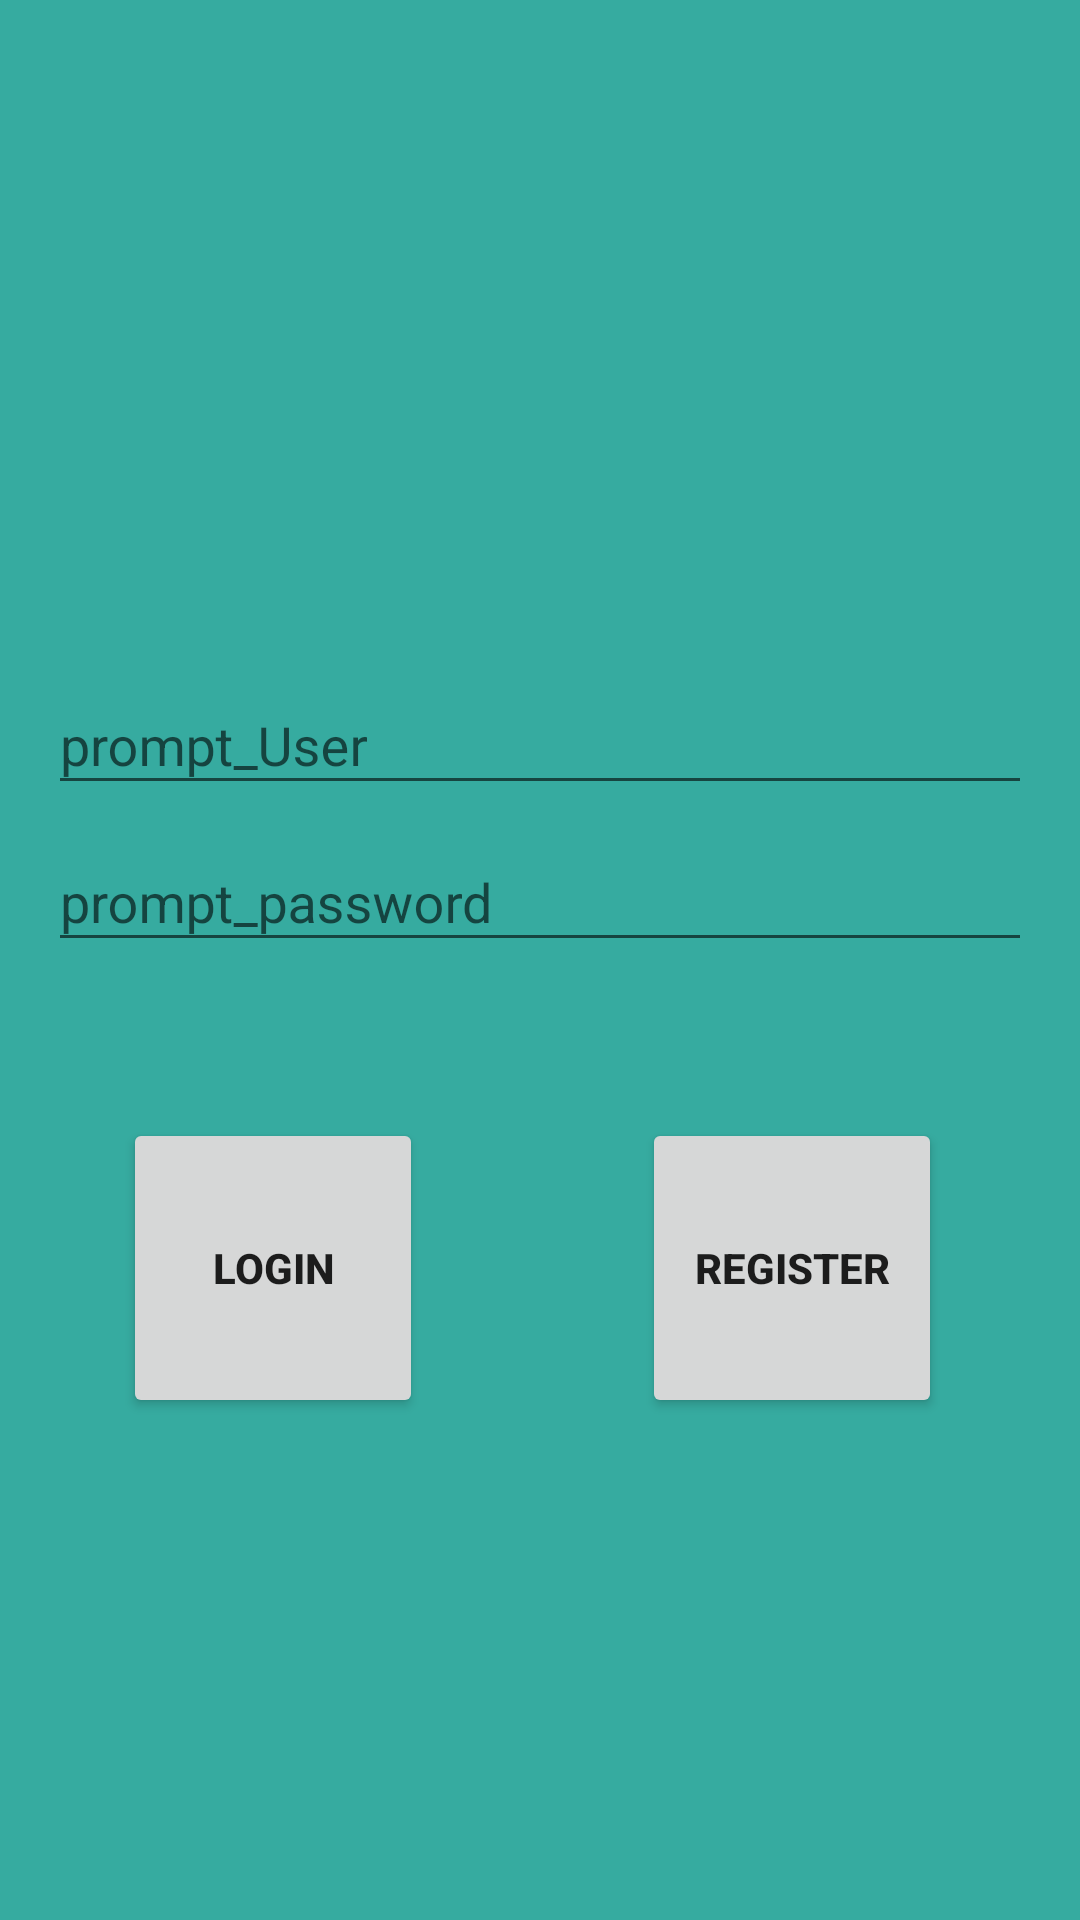

This screen was rendered from an Android layout file. Write that file and the resources it references.
<!-- AndroidManifest.xml: application theme AppTheme -->
<!-- res/layout/activity_login.xml -->
<?xml version="1.0" encoding="utf-8"?>
<LinearLayout xmlns:android="http://schemas.android.com/apk/res/android"
    android:layout_width="match_parent"
    android:layout_height="match_parent"
    android:gravity="center_horizontal"
    android:orientation="vertical"
    android:paddingBottom="@dimen/activity_vertical_margin"
    android:paddingLeft="@dimen/activity_horizontal_margin"
    android:paddingRight="@dimen/activity_horizontal_margin"
    android:paddingTop="@dimen/activity_vertical_margin"
    android:background="@color/md_teal_500_75">

    
    <ProgressBar
        android:id="@+id/login_progress"
        style="?android:attr/progressBarStyleLarge"
        android:layout_width="wrap_content"
        android:layout_height="wrap_content"
        android:layout_marginBottom="8dp"
        android:visibility="gone" />

    <ScrollView
        android:id="@+id/login_form"
        android:layout_width="match_parent"
        android:layout_height="match_parent">

        <RelativeLayout
            android:id="@+id/email_login_form"
            android:layout_width="match_parent"
            android:layout_height="wrap_content"
            android:orientation="vertical">

            <ImageView
                android:layout_width="180dp"
                android:layout_height="180dp"
                android:background="@drawable/missile_ver2"
                android:layout_gravity="center"
                android:id="@+id/icon"
                android:layout_alignParentTop="true"
                android:layout_centerHorizontal="true"
                android:layout_marginTop="20dp" />

            <android.support.design.widget.TextInputLayout
                android:layout_width="match_parent"
                android:layout_height="wrap_content"
                android:id="@+id/id_view"
                android:layout_below="@id/icon">

                <EditText
                    android:id="@+id/Id"
                    android:layout_width="match_parent"
                    android:layout_height="wrap_content"
                    android:hint="@string/prompt_User"
                    android:inputType="textEmailAddress"
                    android:maxLines="1"
                    android:singleLine="true"
                    android:textColor="@color/md_text_white" />

            </android.support.design.widget.TextInputLayout>

            <android.support.design.widget.TextInputLayout
                android:layout_width="match_parent"
                android:layout_height="wrap_content"
                android:id="@+id/id_view2"
                android:layout_below="@id/id_view">

                <EditText
                    android:id="@+id/Password"
                    android:layout_width="match_parent"
                    android:layout_height="wrap_content"
                    android:hint="@string/prompt_password"
                    android:imeActionId="@+id/login"
                    android:imeActionLabel="@string/action_sign_in_short"
                    android:imeOptions="actionUnspecified"
                    android:inputType="textPassword"
                    android:maxLines="1"
                    android:singleLine="true"
                    android:textColor="@color/md_text_white"
                    android:layout_below="@id/Id"/>

            </android.support.design.widget.TextInputLayout>

            <Button
                android:layout_width="100dp"
                android:layout_height="100dp"
                android:id="@+id/Login"
                android:text="@string/login"
                android:layout_marginTop="52dp"
                android:textStyle="bold"
                android:layout_below="@+id/id_view2"
                android:layout_alignParentStart="true"
                android:layout_marginStart="25dp"
                />

            <Button
                android:layout_width="100dp"
                android:layout_height="100dp"
                android:id="@+id/Register"
                android:text="@string/Register"
                android:textStyle="bold"
                android:layout_alignParentBottom="true"
                android:layout_alignParentEnd="true"
                android:layout_marginEnd="30dp" />


        </RelativeLayout>
    </ScrollView>

</LinearLayout>
<!-- resources referenced by this layout -->
<resources>
  <color name="md_teal_500_75">#c8009688</color>
  <color name="md_text_white">#ffffffff</color>
  <dimen name="activity_horizontal_margin">16dp</dimen>
  <dimen name="activity_vertical_margin">16dp</dimen>
  <!-- drawable missile_ver2: png bitmap (mipmap-hdpi, 8095 bytes) -->
  <string name="Register">Register</string>
  <string name="action_sign_in_short">action_sign_in_short</string>
  <string name="login">Login</string>
  <string name="prompt_User">prompt_User</string>
  <string name="prompt_password">prompt_password</string>
  <style name="AppTheme" parent="Theme.AppCompat.Light.NoActionBar">
          
          <item name="colorPrimary">@color/md_teal_900</item>
          <item name="colorPrimaryDark">@color/md_teal_A400</item>
          <item name="colorAccent">@color/colorAccent</item>
      </style>
  <color name="md_teal_900">#004d40</color>
  <color name="md_teal_A400">#1de9b6</color>
  <color name="colorAccent">#FF4081</color>
</resources>
